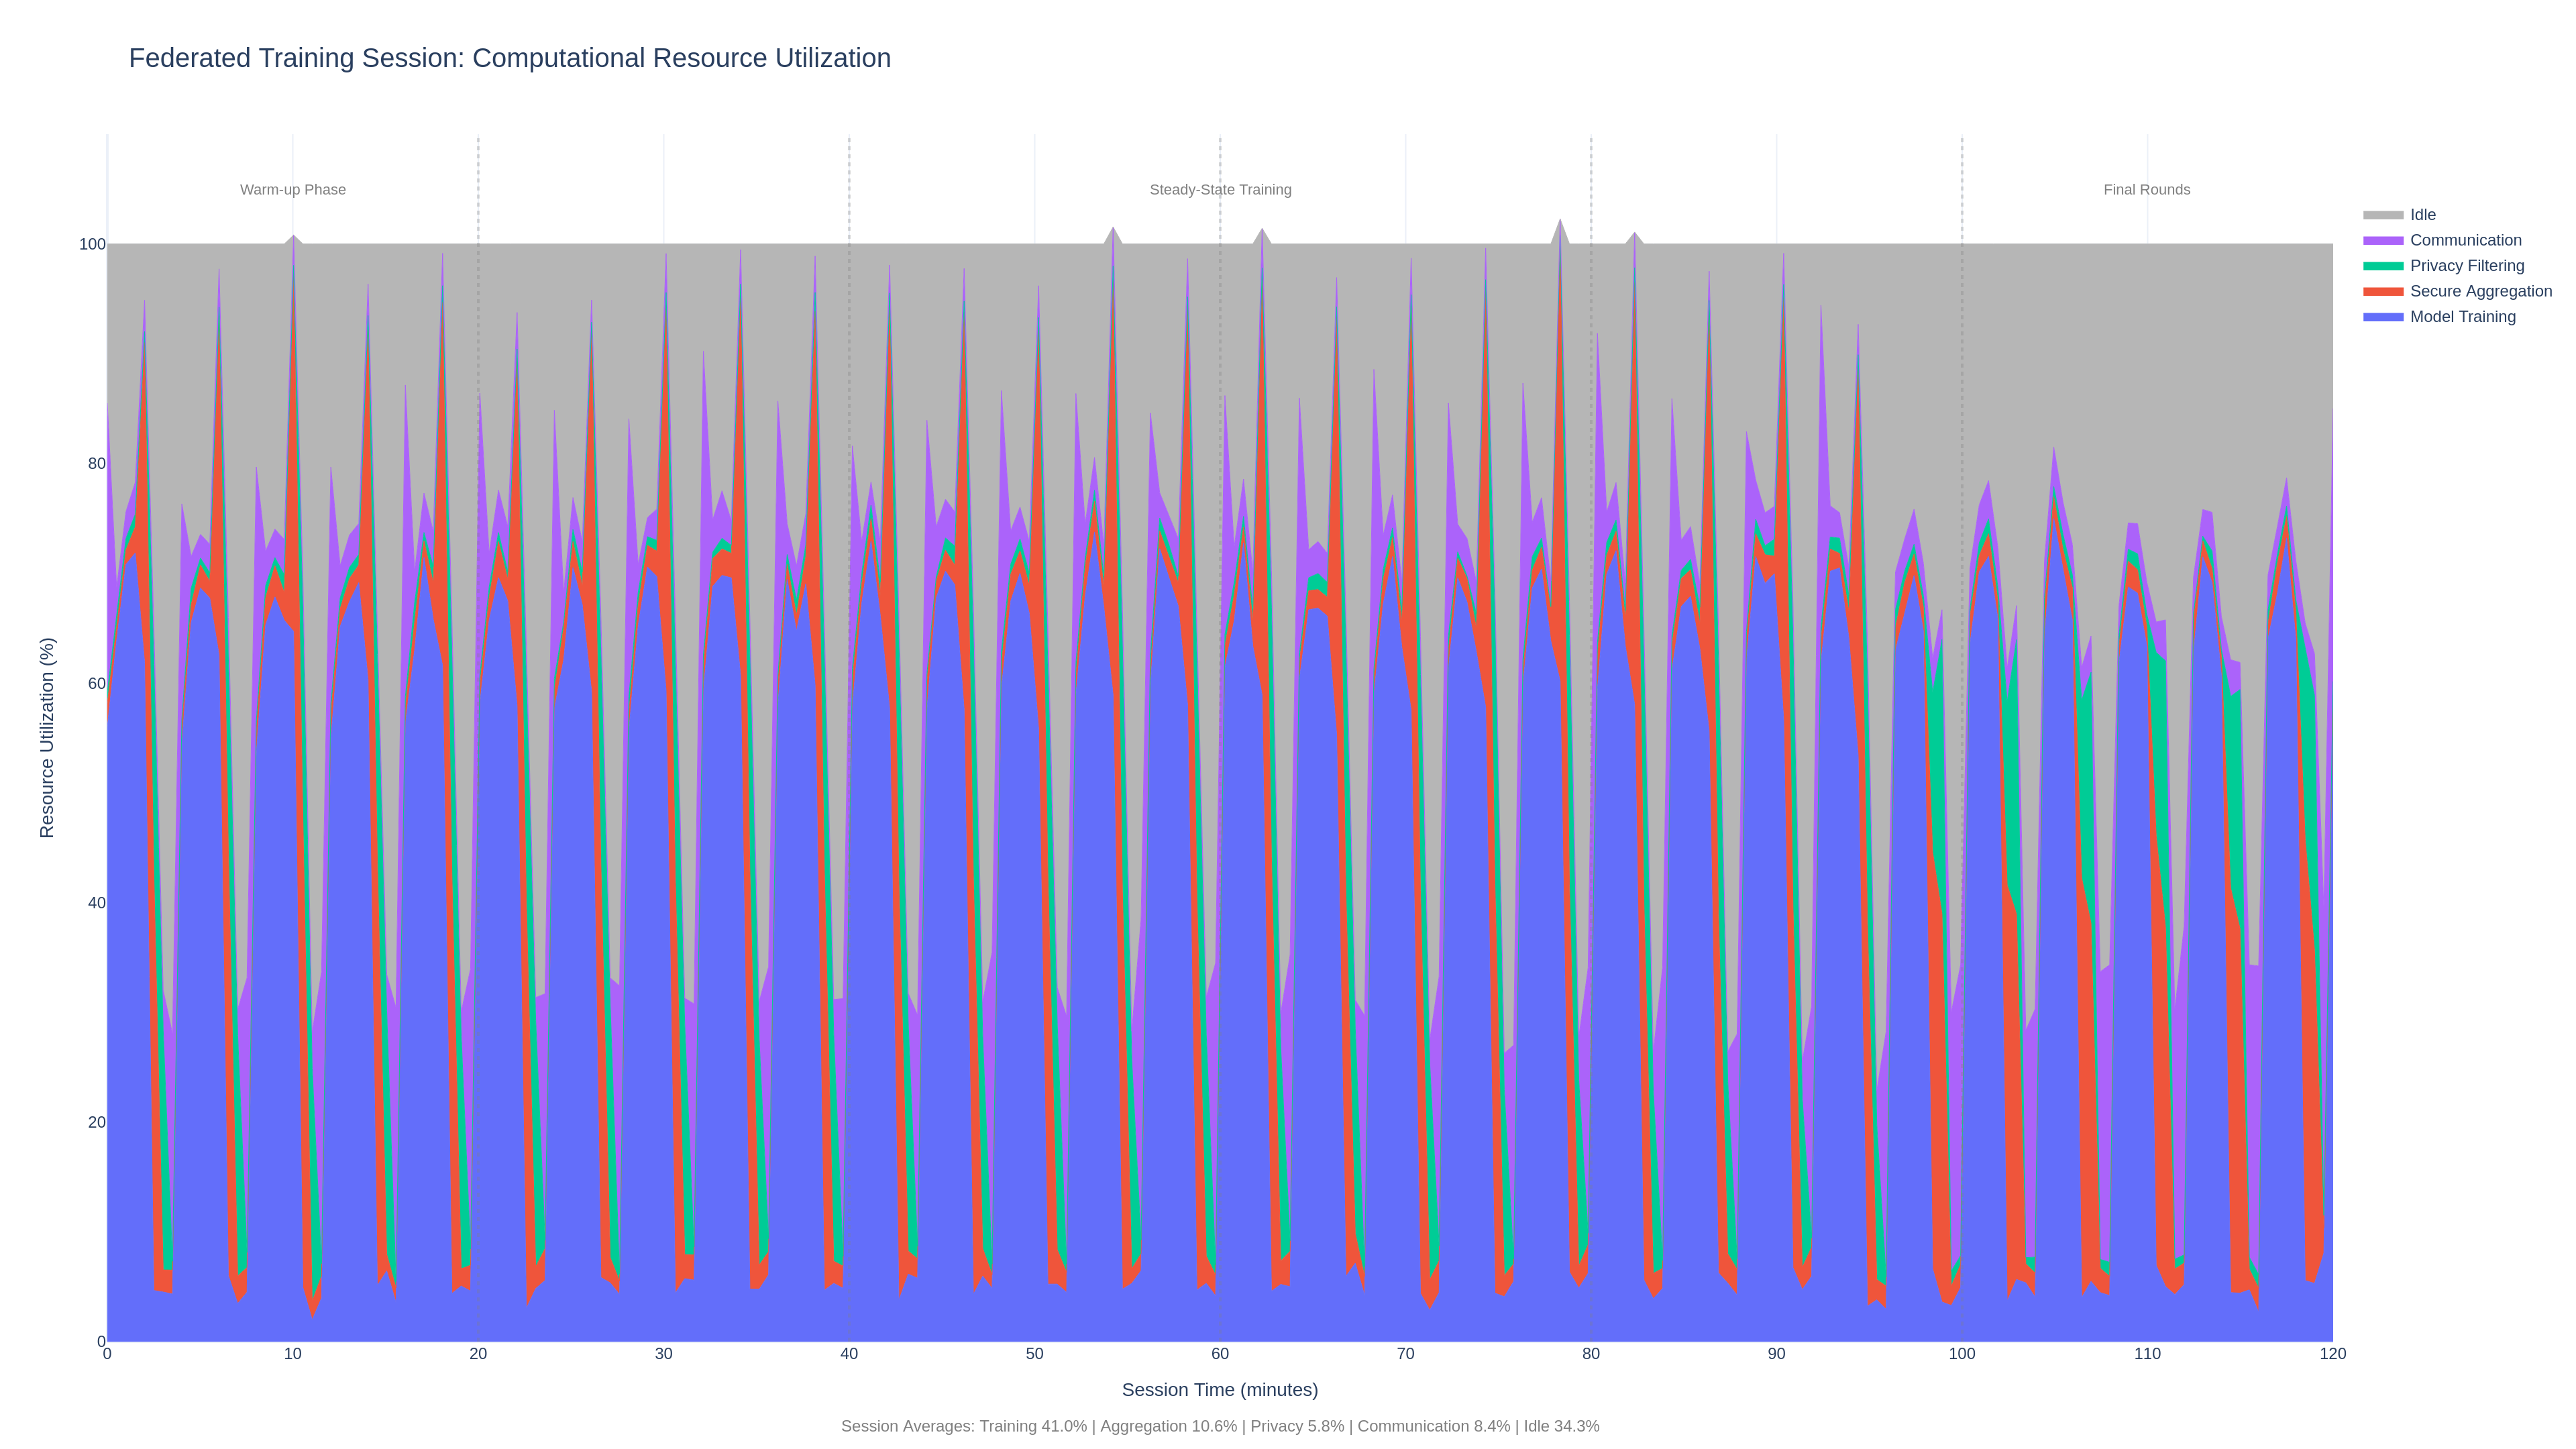

Write Python code to recreate this figure.
"""Computational resource utilization during federated training.

Stacked area chart showing how GPU/CPU resources are allocated across
different phases of a federated learning training session: model training,
secure aggregation, privacy filtering, communication, and idle time.
"""

import plotly.graph_objects as go
import plotly.io as pio
from pathlib import Path
import numpy as np


def create_resource_utilization(dark_mode=False):
    """Create stacked area chart of resource utilization over time.

    Args:
        dark_mode: If True, use plotly_dark template; otherwise plotly_white.

    Returns:
        Plotly Figure object with stacked area chart.
    """
    template = "plotly_dark" if dark_mode else "plotly_white"
    np.random.seed(42)

    # Time axis: 120-minute federated training session, sampled every 30 seconds
    n_points = 240
    time_minutes = np.linspace(0, 120, n_points)

    # Create periodic patterns reflecting federated learning rounds
    # Each round ~4 minutes: train -> aggregate -> filter -> communicate
    round_phase = (time_minutes % 4) / 4  # 0-1 within each round

    # Model Training: high during first 60% of each round
    training = np.where(
        round_phase < 0.6,
        55 + 15 * np.sin(np.pi * round_phase / 0.6) + np.random.normal(0, 2, n_points),
        5 + np.random.normal(0, 1, n_points),
    )
    training = np.clip(training, 2, 75)

    # Secure Aggregation: peaks during 50-75% of each round
    aggregation = np.where(
        (round_phase >= 0.5) & (round_phase < 0.75),
        30 + 10 * np.sin(np.pi * (round_phase - 0.5) / 0.25) + np.random.normal(0, 1.5, n_points),
        2 + np.random.normal(0, 0.5, n_points),
    )
    aggregation = np.clip(aggregation, 0, 45)

    # Privacy Filtering: active during 60-85% of each round
    privacy = np.where(
        (round_phase >= 0.6) & (round_phase < 0.85),
        15 + 8 * np.sin(np.pi * (round_phase - 0.6) / 0.25) + np.random.normal(0, 1, n_points),
        1 + np.random.normal(0, 0.3, n_points),
    )
    privacy = np.clip(privacy, 0, 25)

    # Communication: peaks at round boundaries (85-100% and 0-10%)
    communication = np.where(
        (round_phase >= 0.85) | (round_phase < 0.1),
        20 + 8 * np.random.random(n_points) + np.random.normal(0, 1.5, n_points),
        3 + np.random.normal(0, 0.5, n_points),
    )
    communication = np.clip(communication, 0, 30)

    # Idle: whatever is left to reach ~100%
    used = training + aggregation + privacy + communication
    idle = np.clip(100 - used, 0, 100)

    layers = [
        ("Model Training", training, "#636EFA"),
        ("Secure Aggregation", aggregation, "#EF553B"),
        ("Privacy Filtering", privacy, "#00CC96"),
        ("Communication", communication, "#AB63FA"),
        ("Idle", idle, "#B6B6B6"),
    ]

    fig = go.Figure()

    for name, values, color in layers:
        fig.add_trace(
            go.Scatter(
                x=time_minutes,
                y=values,
                mode="lines",
                name=name,
                stackgroup="one",
                fillcolor=color,
                line=dict(width=0.5, color=color),
                hovertemplate=f"<b>{name}</b><br>Time: %{{x:.1f}} min<br>Usage: %{{y:.1f}}%<extra></extra>",
            )
        )

    # Add round boundary markers every 4 minutes
    round_boundaries = np.arange(0, 121, 4)
    for rb in round_boundaries[1:-1]:
        if rb % 20 == 0:
            fig.add_vline(x=rb, line_dash="dot", line_color="gray", opacity=0.3)

    # Phase annotations
    fig.add_annotation(
        x=10,
        y=105,
        text="Warm-up Phase",
        showarrow=False,
        font=dict(size=11, color="gray"),
    )
    fig.add_annotation(
        x=60,
        y=105,
        text="Steady-State Training",
        showarrow=False,
        font=dict(size=11, color="gray"),
    )
    fig.add_annotation(
        x=110,
        y=105,
        text="Final Rounds",
        showarrow=False,
        font=dict(size=11, color="gray"),
    )

    fig.update_layout(
        template=template,
        title=dict(
            text="Federated Training Session: Computational Resource Utilization",
            font=dict(size=20),
        ),
        xaxis=dict(
            title="Session Time (minutes)",
            range=[0, 120],
            dtick=10,
        ),
        yaxis=dict(
            title="Resource Utilization (%)",
            range=[0, 110],
            dtick=20,
        ),
        legend=dict(
            x=1.01,
            y=0.95,
            bgcolor="rgba(0,0,0,0)",
            font=dict(size=12),
        ),
        width=1920,
        height=1080,
        margin=dict(l=80, r=180, t=100, b=80),
        hovermode="x unified",
    )

    # Average utilization stats
    avg_training = np.mean(training)
    avg_agg = np.mean(aggregation)
    avg_priv = np.mean(privacy)
    avg_comm = np.mean(communication)
    avg_idle = np.mean(idle)

    fig.add_annotation(
        x=0.5,
        y=-0.08,
        xref="paper",
        yref="paper",
        text=(
            f"Session Averages: Training {avg_training:.1f}% | "
            f"Aggregation {avg_agg:.1f}% | Privacy {avg_priv:.1f}% | "
            f"Communication {avg_comm:.1f}% | Idle {avg_idle:.1f}%"
        ),
        showarrow=False,
        font=dict(size=12, color="gray"),
    )

    return fig


if __name__ == "__main__":
    output_dir = Path(__file__).parent
    fig = create_resource_utilization(dark_mode=False)
    fig.write_html(str(output_dir / "08_resource_utilization.html"), include_plotlyjs="cdn")
    fig.write_image(str(output_dir / "08_resource_utilization.png"), width=1920, height=1080, scale=2)
    print("Saved 08_resource_utilization.html and 08_resource_utilization.png")
    fig_dark = create_resource_utilization(dark_mode=True)
    fig_dark.write_html(str(output_dir / "08_resource_utilization_dark.html"), include_plotlyjs="cdn")
    fig_dark.write_image(str(output_dir / "08_resource_utilization_dark.png"), width=1920, height=1080, scale=2)
    print("Saved 08_resource_utilization_dark.html and _dark.png")
